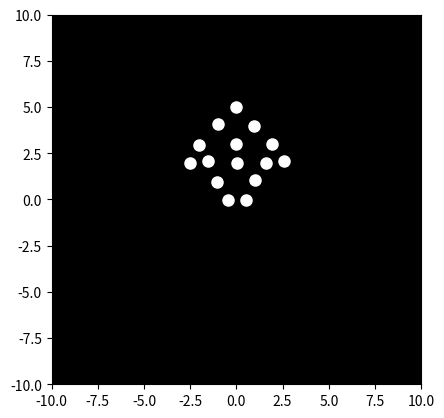

This chart was generated by the following Python code:

import matplotlib.pyplot as plt
import matplotlib.animation as animation
import numpy as np

# Set up the figure and axes
fig, ax = plt.subplots()
ax.set_xlim([-10, 10])
ax.set_ylim([-10, 10])
ax.set_aspect('equal')
ax.set_facecolor('black')

# Initialize the points
num_points = 15
points, = ax.plot([], [], 'wo', markersize=8)

# Define the initial positions of the points.  These are arbitrary and need to be adjusted for the desired pose and motion.
initial_positions = np.array([
    [0, 5],
    [-1, 4],
    [1, 4],
    [-2, 3],
    [0, 3],
    [2, 3],
    [-2.5, 2],
    [-1.5, 2],
    [0, 2],
    [1.5, 2],
    [2.5, 2],
    [-1, 1],
    [1, 1],
    [-0.5, 0],
    [0.5, 0]
])


# Animation update function
def animate(i):
    # Generate new positions for the points.  This is where the core animation logic goes.  This example is highly simplified, and a much more sophisticated approach (perhaps using kinematic models) would be required to create biomechanically realistic motion.
    #The motion will be a simple up and down movement for each point with small random variations to simulate some natural movement.

    new_positions = initial_positions.copy()  #Start from initial positions each time


    #Simulate a slow lying down action
    amplitude = 0.5 * np.sin(i * 0.1)  #Adjust frequency and amplitude for the desired slow motion

    for j in range(num_points):
        new_positions[j,1] += amplitude * (1 - (abs(initial_positions[j, 0])/ max(abs(initial_positions[:,0]))) )  #Points closer to center move more

        #Add some small random noise to make it look slightly more natural
        new_positions[j] += np.random.normal(0, 0.05, 2) 


    points.set_data(new_positions[:, 0], new_positions[:, 1])
    return points,

# Create the animation
ani = animation.FuncAnimation(fig, animate, frames=200, interval=50, blit=True)  # Adjust frames and interval as needed.

# Show the plot
plt.show()
